Dataset: data (GitHub, RohitKumarkolli/cat-dog-classifier). Classes: cats, dogs.

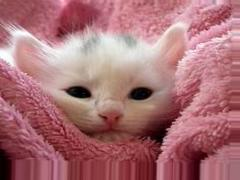
Label: cats

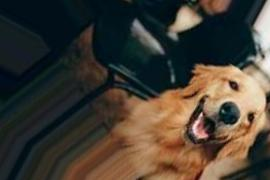
Label: dogs

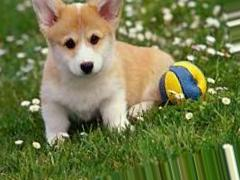
Label: dogs

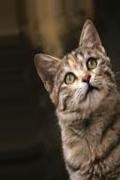
Label: cats

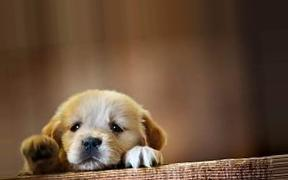
Label: dogs

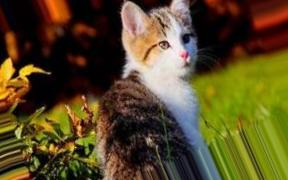
Label: cats
